Run: headless pygame with SDL's dummy video driver; simulated clock (each Clock.tick advances the game by its frame time, no real sleeping); random seed 0; keys injected as events and as key.get_pressed() state; no mouse input; restart key R tapped at the start of phases 3 and 4.
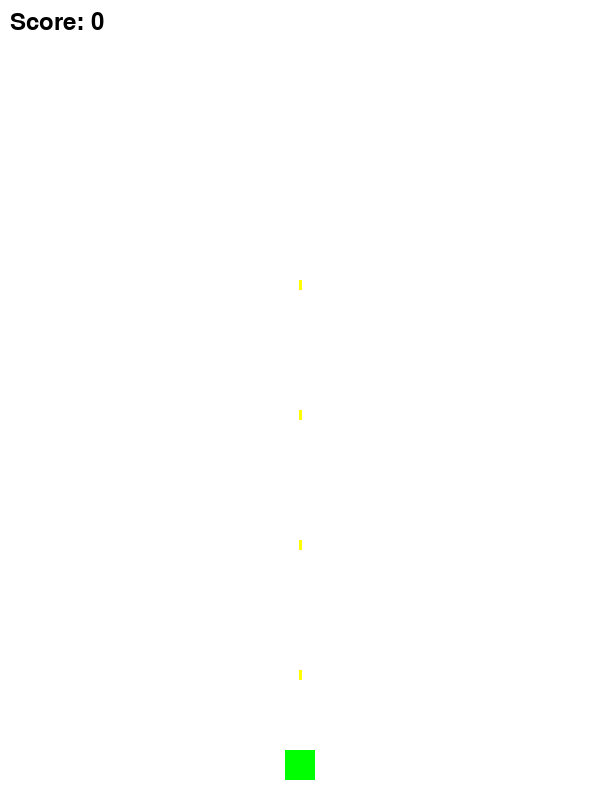
Frame 1 of 4 · flips 1–60 · no input
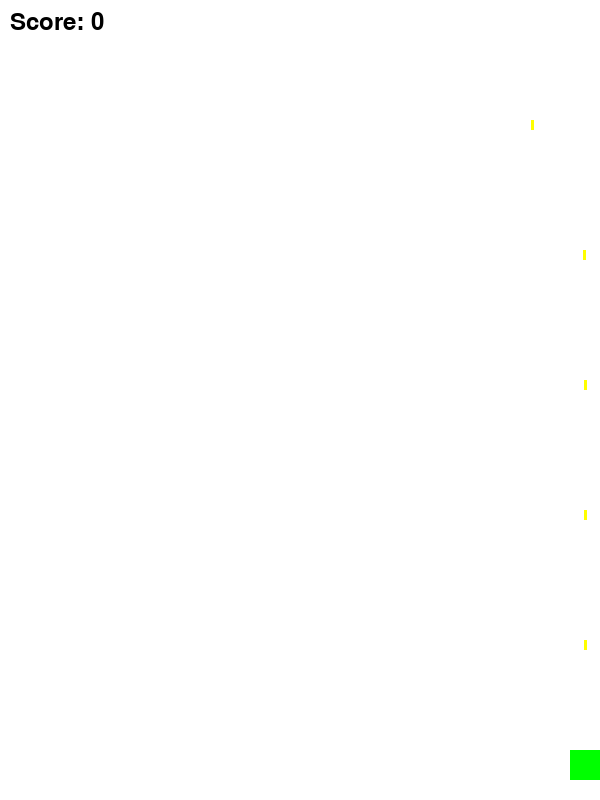
Frame 2 of 4 · flips 61–180 · tapped SPACE, RETURN · held RIGHT (→), D
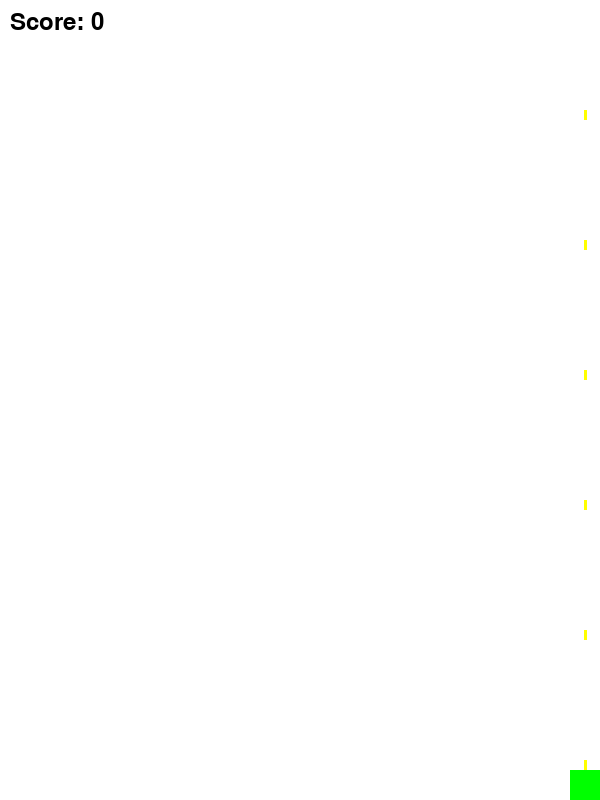
Frame 3 of 4 · flips 181–300 · tapped R · held DOWN (↓), S
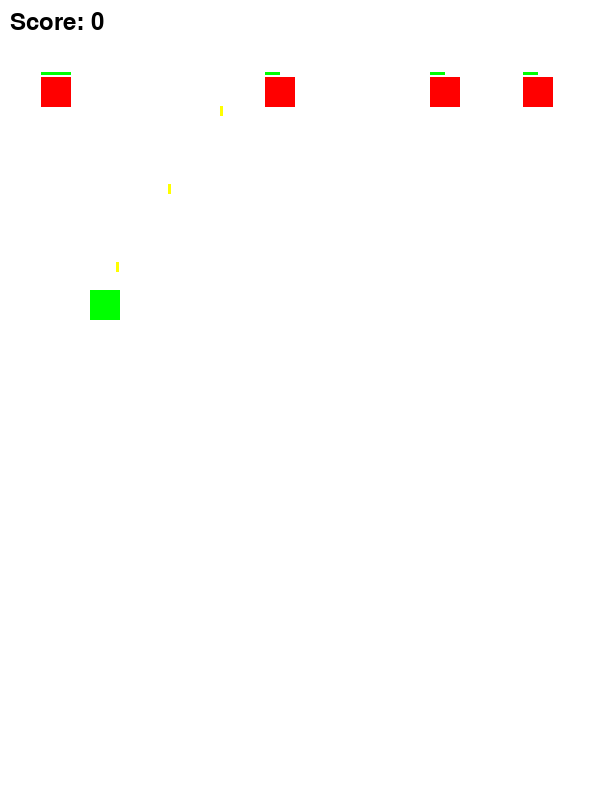
Frame 4 of 4 · flips 301–420 · tapped R · held LEFT (←), A, UP (↑), W

The pygame program that drew these frames:

"""
射击外星人游戏
一个使用pygame开发的简单射击游戏
玩家控制飞机击杀外星人，避免碰撞和外星人到达底部
"""

import pygame
import random
import sys

# 初始化pygame库
pygame.init()

# ==================== 游戏常量配置 ====================
SCREEN_WIDTH = 600          # 屏幕宽度（像素）
SCREEN_HEIGHT = 800         # 屏幕高度（像素）
PLAYER_SIZE = 30            # 玩家飞机大小（正方形边长）
ALIEN_SIZE = 30             # 外星人大小（正方形边长）
PLAYER_SPEED = 4          # 玩家移动速度（像素/帧）
ALIEN_SPEED = 1             # 外星人移动速度（像素/帧）
BULLET_SPEED = 10            # 子弹移动速度（像素/帧）
BULLETS_PER_SECOND = 5      # 每秒发射子弹数量
BULLET_DAMAGE = 50          # 每发子弹伤害
ALIEN_HEALTH = 100          # 外星人血量
POINTS_PER_KILL = 5         # 击杀外星人获得分数
WIN_SCORE = 100             # 获胜所需分数

# ==================== 颜色定义 ====================
BLACK = (0, 0, 0)           # 黑色
WHITE = (255, 255, 255)     # 白色（背景色）
GREEN = (0, 255, 0)         # 绿色（玩家飞机和血量条）
RED = (255, 0, 0)           # 红色（外星人）
BLUE = (0, 0, 255)          # 蓝色
YELLOW = (255, 255, 0)      # 黄色（子弹）

# ==================== 玩家飞机类 ====================
class Player:
    """
    玩家飞机类
    负责处理玩家飞机的位置、移动、绘制等功能
    """
    def __init__(self, x, y):
        """
        初始化玩家飞机
        参数:
            x: 初始x坐标
            y: 初始y坐标
        """
        self.x = x                      # 飞机x坐标
        self.y = y                      # 飞机y坐标
        self.width = PLAYER_SIZE        # 飞机宽度
        self.height = PLAYER_SIZE       # 飞机高度
        self.speed = PLAYER_SPEED       # 飞机移动速度

    def move(self, dx, dy):
        """
        移动玩家飞机
        参数:
            dx: x方向移动量（-1左移，1右移，0不移动）
            dy: y方向移动量（-1上移，1下移，0不移动）
        """
        # 根据方向和速度计算新位置
        self.x += dx * self.speed
        self.y += dy * self.speed

        # 边界检查：确保飞机不会移出屏幕
        self.x = max(0, min(SCREEN_WIDTH - self.width, self.x))
        self.y = max(0, min(SCREEN_HEIGHT - self.height, self.y))

    def get_rect(self):
        """
        获取飞机的矩形碰撞区域
        返回: pygame.Rect对象，用于碰撞检测
        """
        return pygame.Rect(self.x, self.y, self.width, self.height)

    def draw(self, screen):
        """
        在屏幕上绘制玩家飞机
        参数:
            screen: pygame屏幕对象
        """
        pygame.draw.rect(screen, GREEN, self.get_rect())

# ==================== 外星人类 ====================
class Alien:
    """
    外星人类
    负责处理外星人的位置、移动、血量、绘制等功能
    """
    def __init__(self, x, y):
        """
        初始化外星人
        参数:
            x: 初始x坐标
            y: 初始y坐标
        """
        self.x = x                      # 外星人x坐标
        self.y = y                      # 外星人y坐标
        self.width = ALIEN_SIZE         # 外星人宽度
        self.height = ALIEN_SIZE        # 外星人高度
        self.speed = ALIEN_SPEED        # 外星人移动速度
        self.health = ALIEN_HEALTH      # 外星人当前血量

    def move(self):
        """
        移动外星人（向下移动）
        """
        self.y += self.speed

    def get_rect(self):
        """
        获取外星人的矩形碰撞区域
        返回: pygame.Rect对象，用于碰撞检测
        """
        return pygame.Rect(self.x, self.y, self.width, self.height)

    def draw(self, screen):
        """
        在屏幕上绘制外星人和血量条
        参数:
            screen: pygame屏幕对象
        """
        # 绘制外星人主体（红色矩形）
        pygame.draw.rect(screen, RED, self.get_rect())

        # 绘制血量条（绿色，位于外星人上方）
        health_bar_width = self.width * (self.health / ALIEN_HEALTH)
        pygame.draw.rect(screen, GREEN, (self.x, self.y - 5, health_bar_width, 3))

    def take_damage(self, damage):
        """
        外星人受到伤害
        参数:
            damage: 受到的伤害值
        返回:
            bool: 如果外星人死亡返回True，否则返回False
        """
        self.health -= damage
        return self.health <= 0  # 血量<=0时死亡

# ==================== 子弹类 ====================
class Bullet:
    """
    子弹类
    负责处理子弹的位置、移动、绘制等功能
    """
    def __init__(self, x, y):
        """
        初始化子弹
        参数:
            x: 初始x坐标
            y: 初始y坐标
        """
        self.x = x                      # 子弹x坐标
        self.y = y                      # 子弹y坐标
        self.width = 3                  # 子弹宽度
        self.height = 10                # 子弹高度
        self.speed = BULLET_SPEED       # 子弹移动速度

    def move(self):
        """
        移动子弹（向上移动）
        """
        self.y -= self.speed

    def get_rect(self):
        """
        获取子弹的矩形碰撞区域
        返回: pygame.Rect对象，用于碰撞检测
        """
        return pygame.Rect(self.x, self.y, self.width, self.height)

    def draw(self, screen):
        """
        在屏幕上绘制子弹
        参数:
            screen: pygame屏幕对象
        """
        pygame.draw.rect(screen, YELLOW, self.get_rect())

# ==================== 游戏主类 ====================
class Game:
    """
    游戏主类
    负责管理整个游戏的运行，包括初始化、输入处理、游戏逻辑更新、绘制等
    """
    def __init__(self):
        """
        初始化游戏
        设置屏幕、创建游戏对象、初始化游戏状态
        """
        # 创建游戏窗口
        self.screen = pygame.display.set_mode((SCREEN_WIDTH, SCREEN_HEIGHT))
        pygame.display.set_caption("射击外星人")
        self.clock = pygame.time.Clock()  # 用于控制游戏帧率

        # ==================== 游戏对象 ====================
        # 创建玩家飞机（位于屏幕底部中央）
        self.player = Player(SCREEN_WIDTH // 2 - PLAYER_SIZE // 2, SCREEN_HEIGHT - 50)
        self.aliens = []        # 外星人列表
        self.bullets = []       # 子弹列表

        # ==================== 游戏状态 ====================
        self.score = 0          # 当前分数
        self.game_over = False  # 游戏是否结束（失败）
        self.game_won = False   # 游戏是否获胜

        # ==================== 时间控制 ====================
        self.last_bullet_time = 0          # 上次发射子弹的时间
        self.last_alien_spawn_time = 0     # 上次生成外星人的时间
        self.alien_spawn_interval = 5000   # 外星人生成间隔（毫秒）

        # ==================== 字体设置 ====================
        self.font = pygame.font.Font(None, 36)  # 用于显示文字的字体
        
    def handle_input(self):
        """
        处理玩家输入
        检测方向键按下状态，控制玩家飞机移动
        """
        keys = pygame.key.get_pressed()  # 获取当前按键状态
        dx = dy = 0  # 初始化移动方向

        # 检测方向键并设置移动方向
        if keys[pygame.K_LEFT]:     # 左方向键：向左移动
            dx = -1
        if keys[pygame.K_RIGHT]:    # 右方向键：向右移动
            dx = 1
        if keys[pygame.K_UP]:       # 上方向键：向上移动
            dy = -1
        if keys[pygame.K_DOWN]:     # 下方向键：向下移动
            dy = 1

        # 移动玩家飞机
        self.player.move(dx, dy)

    def spawn_aliens(self):
        """
        生成外星人
        每隔指定时间间隔，在屏幕上方随机位置生成1-5个外星人
        """
        current_time = pygame.time.get_ticks()  # 获取当前时间（毫秒）

        # 检查是否到了生成外星人的时间
        if current_time - self.last_alien_spawn_time >= self.alien_spawn_interval:
            # 随机生成1-5个外星人
            num_aliens = random.randint(1, 5)
            for _ in range(num_aliens):
                # 在屏幕上方随机x位置生成外星人
                x = random.randint(0, SCREEN_WIDTH - ALIEN_SIZE)
                alien = Alien(x, -ALIEN_SIZE)  # y坐标为负数，从屏幕上方开始
                self.aliens.append(alien)

            # 更新上次生成时间
            self.last_alien_spawn_time = current_time

    def spawn_bullets(self):
        """
        生成子弹
        按照指定频率自动从玩家飞机位置发射子弹
        """
        current_time = pygame.time.get_ticks()  # 获取当前时间（毫秒）
        bullet_interval = 1000 // BULLETS_PER_SECOND  # 计算子弹发射间隔

        # 检查是否到了发射子弹的时间
        if current_time - self.last_bullet_time >= bullet_interval:
            # 计算子弹发射位置（玩家飞机中央）
            bullet_x = self.player.x + self.player.width // 2 - 1
            bullet_y = self.player.y

            # 创建新子弹并添加到子弹列表
            bullet = Bullet(bullet_x, bullet_y)
            self.bullets.append(bullet)

            # 更新上次发射时间
            self.last_bullet_time = current_time
    
    def update_bullets(self):
        """
        更新所有子弹的位置
        移动子弹并移除飞出屏幕的子弹
        """
        # 遍历子弹列表的副本，避免在遍历时修改列表
        for bullet in self.bullets[:]:
            bullet.move()  # 移动子弹

            # 如果子弹飞出屏幕上方，则移除它
            if bullet.y < 0:
                self.bullets.remove(bullet)

    def update_aliens(self):
        """
        更新所有外星人的位置
        移动外星人，如果外星人到达屏幕底部则游戏失败
        """
        # 遍历外星人列表的副本，避免在遍历时修改列表
        for alien in self.aliens[:]:
            alien.move()  # 移动外星人

            # 如果外星人到达屏幕底部
            if alien.y > SCREEN_HEIGHT:
                self.aliens.remove(alien)
                # 外星人到达屏幕底部判负
                self.game_over = True

    def check_collisions(self):
        """
        检查所有碰撞事件
        包括：子弹击中外星人、玩家与外星人碰撞、胜利条件检查
        """
        # ==================== 子弹击中外星人 ====================
        for bullet in self.bullets[:]:
            for alien in self.aliens[:]:
                # 检查子弹和外星人是否碰撞
                if bullet.get_rect().colliderect(alien.get_rect()):
                    self.bullets.remove(bullet)  # 移除子弹

                    # 外星人受到伤害
                    if alien.take_damage(BULLET_DAMAGE):
                        # 外星人死亡，移除并加分
                        self.aliens.remove(alien)
                        self.score += POINTS_PER_KILL
                    break  # 一发子弹只能击中一个外星人

        # ==================== 玩家与外星人碰撞 ====================
        player_rect = self.player.get_rect()
        for alien in self.aliens:
            if player_rect.colliderect(alien.get_rect()):
                self.game_over = True  # 碰撞后游戏结束
                return

        # ==================== 检查胜利条件 ====================
        if self.score >= WIN_SCORE:
            self.game_won = True  # 达到目标分数获胜
    
    def draw(self):
        """
        绘制游戏画面
        包括背景、游戏对象、UI文字等
        """
        # 填充白色背景
        self.screen.fill(WHITE)

        # ==================== 绘制游戏对象 ====================
        # 绘制玩家飞机
        self.player.draw(self.screen)

        # 绘制所有外星人
        for alien in self.aliens:
            alien.draw(self.screen)

        # 绘制所有子弹
        for bullet in self.bullets:
            bullet.draw(self.screen)

        # ==================== 绘制UI信息 ====================
        # 绘制分数（左上角）
        score_text = self.font.render(f"Score: {self.score}", True, BLACK)
        self.screen.blit(score_text, (10, 10))

        # ==================== 绘制游戏状态信息 ====================
        if self.game_over:
            # 游戏失败信息
            game_over_text = self.font.render("Defeat", True, RED)
            text_rect = game_over_text.get_rect(center=(SCREEN_WIDTH//2, SCREEN_HEIGHT//2))
            self.screen.blit(game_over_text, text_rect)
        elif self.game_won:
            # 游戏胜利信息
            win_text = self.font.render("Victory!", True, GREEN)
            text_rect = win_text.get_rect(center=(SCREEN_WIDTH//2, SCREEN_HEIGHT//2))
            self.screen.blit(win_text, text_rect)

        # 更新屏幕显示
        pygame.display.flip()

    def reset_game(self):
        """
        重置游戏到初始状态
        清空所有游戏对象，重置分数和状态
        """
        # 重新创建玩家飞机
        self.player = Player(SCREEN_WIDTH // 2 - PLAYER_SIZE // 2, SCREEN_HEIGHT - 50)

        # 清空游戏对象列表
        self.aliens = []
        self.bullets = []

        # 重置游戏状态
        self.score = 0
        self.game_over = False
        self.game_won = False

        # 重置时间控制
        self.last_bullet_time = 0
        self.last_alien_spawn_time = 0
    
    def run(self):
        """
        游戏主循环
        处理事件、更新游戏逻辑、绘制画面
        """
        running = True  # 游戏运行标志

        # ==================== 主游戏循环 ====================
        while running:
            # ==================== 事件处理 ====================
            for event in pygame.event.get():
                if event.type == pygame.QUIT:
                    # 点击关闭按钮退出游戏
                    running = False
                elif event.type == pygame.KEYDOWN:
                    # 按键事件处理
                    if event.key == pygame.K_r and (self.game_over or self.game_won):
                        # 游戏结束后按R键重新开始
                        self.reset_game()

            # ==================== 游戏逻辑更新 ====================
            # 只有在游戏进行中才更新游戏逻辑
            if not self.game_over and not self.game_won:
                self.handle_input()     # 处理玩家输入
                self.spawn_aliens()     # 生成外星人
                self.spawn_bullets()    # 生成子弹
                self.update_bullets()   # 更新子弹位置
                self.update_aliens()    # 更新外星人位置
                self.check_collisions() # 检查碰撞

            # ==================== 绘制画面 ====================
            self.draw()  # 绘制所有游戏元素

            # ==================== 帧率控制 ====================
            self.clock.tick(60)  # 限制游戏运行在60FPS

        # ==================== 游戏退出 ====================
        pygame.quit()  # 退出pygame
        sys.exit()     # 退出程序

# ==================== 程序入口 ====================
if __name__ == "__main__":
    """
    程序入口点
    创建游戏实例并开始运行
    """
    game = Game()  # 创建游戏对象
    game.run()     # 开始游戏循环
